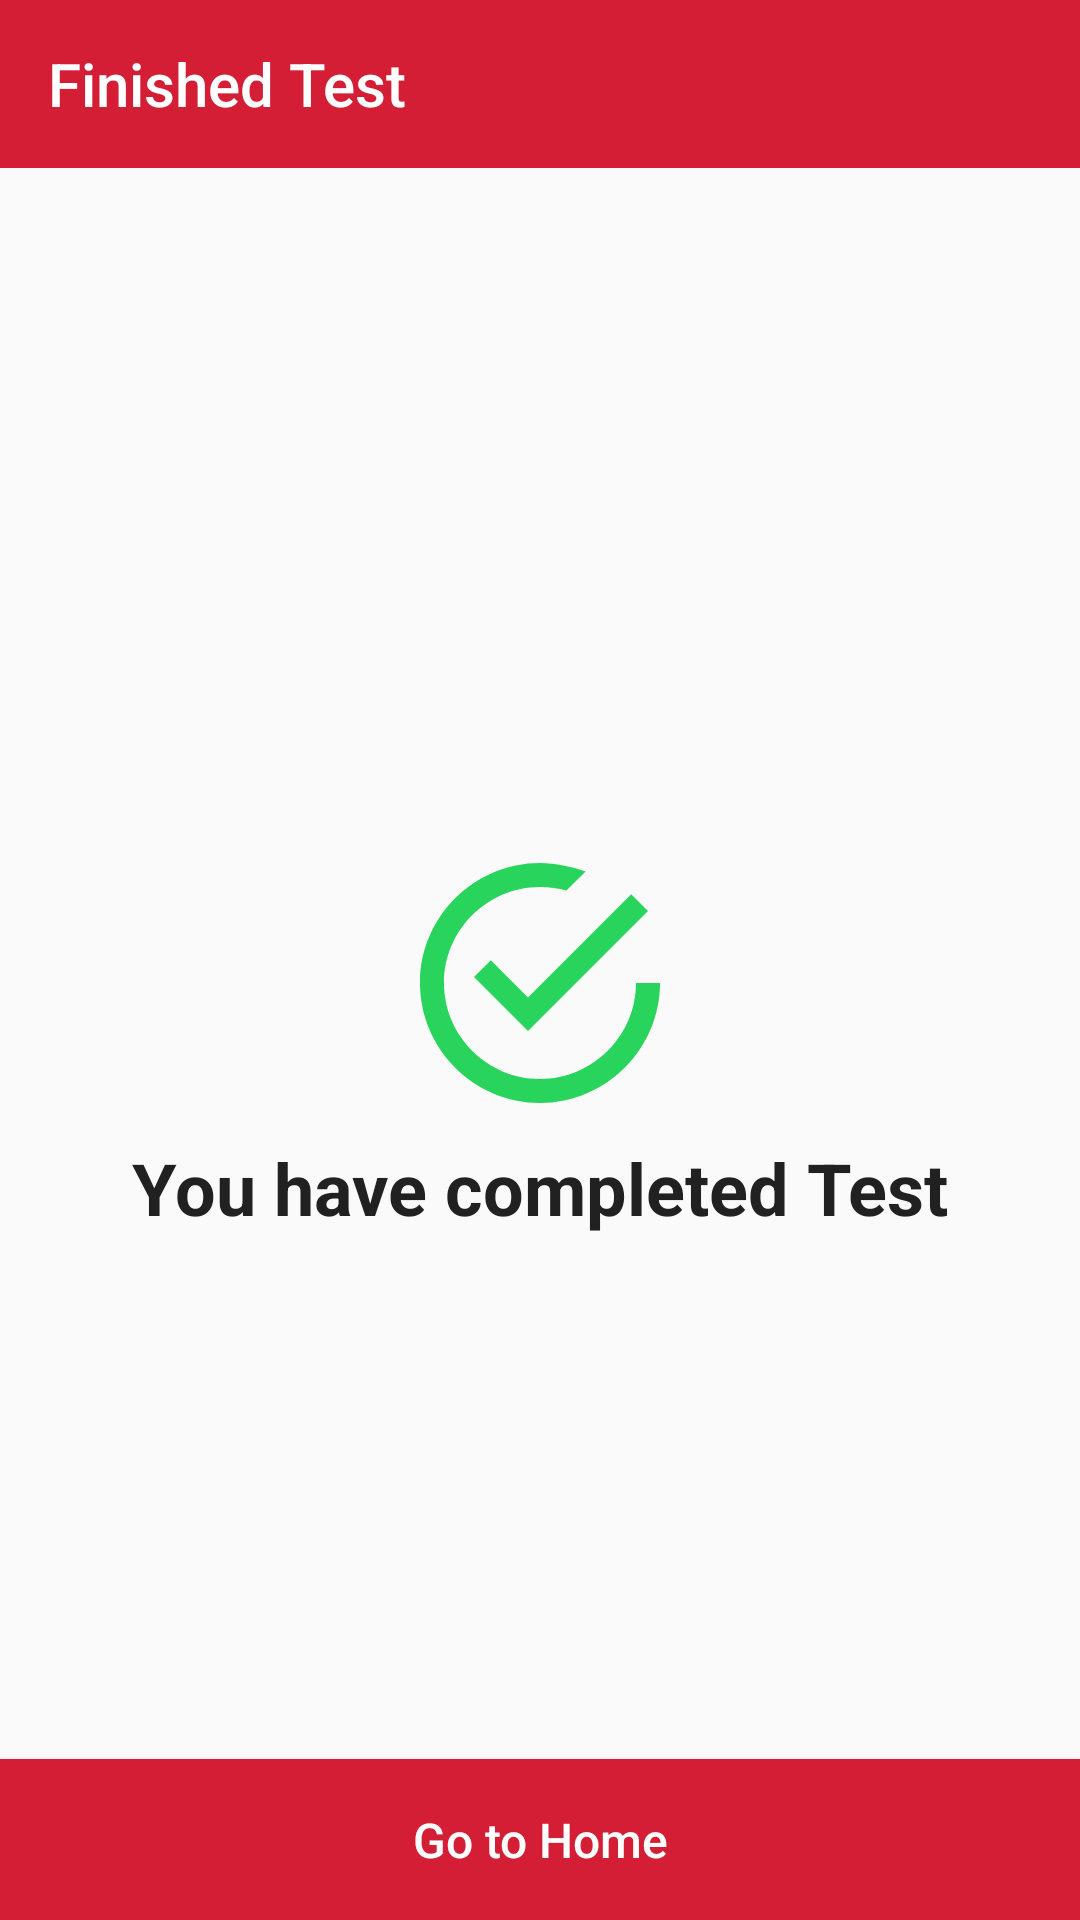

Layout XML and referenced resources for this Android screen:
<!-- AndroidManifest.xml: application theme AppTheme -->
<!-- res/layout/activity_test_complete.xml -->
<?xml version="1.0" encoding="utf-8"?>
<layout xmlns:android="http://schemas.android.com/apk/res/android"
		xmlns:app="http://schemas.android.com/apk/res-auto"
		xmlns:tools="http://schemas.android.com/tools" >
	
	<data >
	
	</data >
	
	<androidx.constraintlayout.widget.ConstraintLayout
			android:layout_width="match_parent"
			android:layout_height="match_parent"
			tools:context=".ui.screen.start_test.StartTestActivity" >
		
		<androidx.appcompat.widget.Toolbar
				android:id="@+id/toolbar"
				android:layout_width="match_parent"
				android:layout_height="?attr/actionBarSize"
				android:background="?attr/colorPrimary"
				app:layout_constraintEnd_toEndOf="parent"
				app:layout_constraintStart_toStartOf="parent"
				app:layout_constraintTop_toTopOf="parent"
				app:navigationIcon="@drawable/ic_arrow_back"
				app:popupTheme="@style/AppTheme.PopupOverlay"
				app:title="Finished Test"
				app:titleTextColor="@color/white" />
		
		<LinearLayout
				android:id="@+id/linearLayout"
				android:layout_width="match_parent"
				android:layout_height="match_parent"
				android:layout_marginLeft="10dp"
				android:layout_marginTop="60dp"
				android:layout_marginRight="10dp"
				android:gravity="center"
				android:orientation="vertical"
				app:layout_constraintBottom_toBottomOf="parent"
				app:layout_constraintEnd_toEndOf="@+id/toolbar"
				app:layout_constraintStart_toStartOf="@+id/toolbar"
				app:layout_constraintTop_toBottomOf="@+id/toolbar" >
			
			<ImageView
					android:layout_width="80dp"
					android:layout_height="80dp"
					android:src="@drawable/ic_tick_inside_circle" />
			
			<TextView
					android:layout_width="match_parent"
					android:layout_height="wrap_content"
					android:layout_marginTop="12dp"
					android:gravity="center"
					android:text="You have completed Test"
					android:textColor="@color/material_color_grey900"
					android:textSize="24dp"
					android:textStyle="bold" />
		
		</LinearLayout >
		
		<Button
				android:id="@+id/goHome"
				android:layout_width="match_parent"
				android:layout_height="0dp"
				android:background="@color/colorPrimary"
				android:padding="16dp"
				android:text="Go to Home"
				android:textAllCaps="false"
				android:textColor="@color/white"
				android:textSize="16dp"
				app:layout_constraintBottom_toBottomOf="parent"
				app:layout_constraintEnd_toEndOf="parent"
				app:layout_constraintStart_toStartOf="parent" />
	
	</androidx.constraintlayout.widget.ConstraintLayout >
</layout >
<!-- resources referenced by this layout -->
<resources>
  <color name="colorPrimary">#D31E35</color>
  <color name="material_color_grey900">#212121</color>
  <color name="white">#FFFFFF</color>
  <!-- drawable ic_tick_inside_circle (drawable) -->
  <vector android:height="24dp" android:viewportHeight="510"
      android:viewportWidth="510" android:width="24dp" xmlns:android="http://schemas.android.com/apk/res/android">
      <path android:fillColor="#29d45c" android:pathData="M150.45,206.55l-35.7,35.7L229.5,357l255,-255l-35.7,-35.7L229.5,285.6L150.45,206.55zM459,255c0,112.2 -91.8,204 -204,204S51,367.2 51,255S142.8,51 255,51c20.4,0 38.25,2.55 56.1,7.65l40.801,-40.8C321.3,7.65 288.15,0 255,0C114.75,0 0,114.75 0,255s114.75,255 255,255s255,-114.75 255,-255H459z"/>
  </vector>
  <style name="AppTheme.PopupOverlay" parent="ThemeOverlay.AppCompat.Light" />
  <style name="AppTheme" parent="Theme.AppCompat.Light.DarkActionBar">
  		
  		<item name="colorPrimary">@color/colorPrimary</item>
  		<item name="colorPrimaryDark">@color/colorPrimaryDark</item>
  		
  		<item name="colorAccent">@color/colorAccent</item>
  		<item name="windowActionBar">false</item>
  		<item name="windowNoTitle">true</item>
  	</style>
  <color name="colorPrimaryDark">#9E2F3E</color>
  <color name="colorAccent">#D81B60</color>
</resources>
